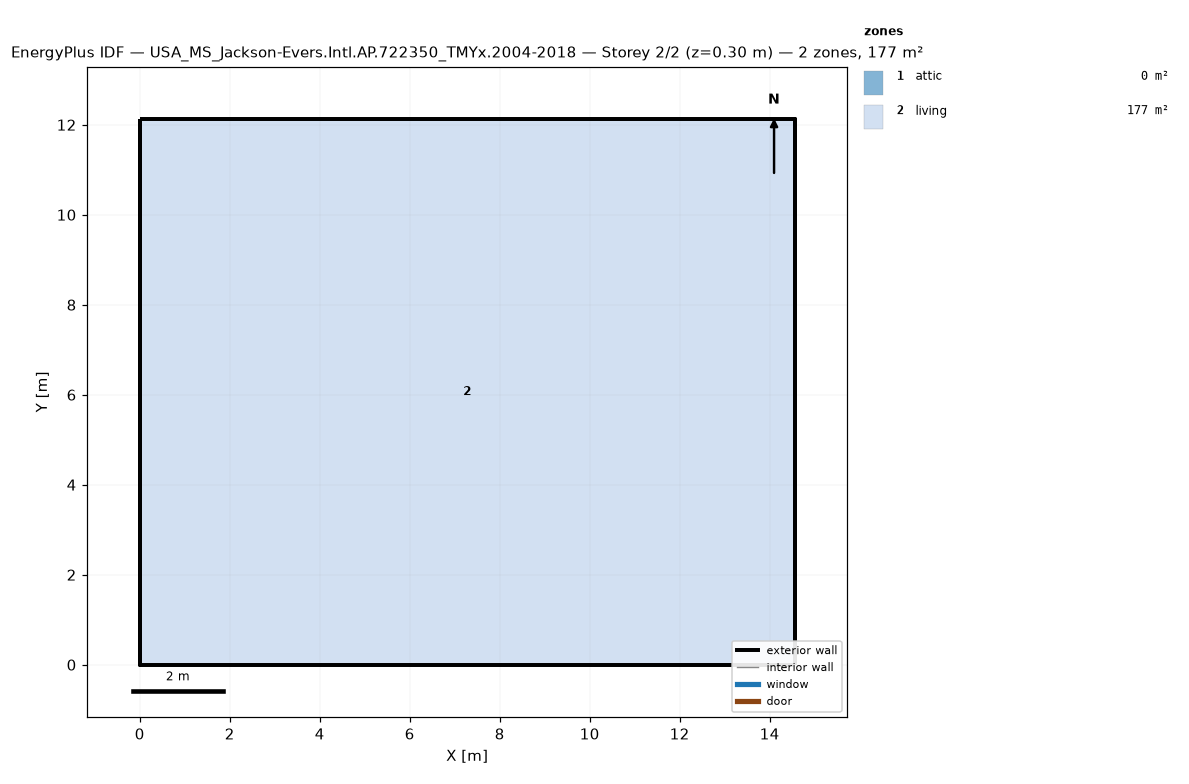
=== STOREY PLAN SPEC (per zone: floor XY polygon, exterior-wall plan segments, windows/doors) ===
zone 1: attic  (0.0 m²)
  exterior wall: (14.55, 0.00) – (14.55, 12.13) – (14.55, 6.06)  [18.2 m]
  exterior wall: (0.00, 12.13) – (0.00, 0.00) – (0.00, 6.06)  [18.2 m]
zone 2: living  (176.5 m²)
  floor: (0.00, 0.00) (0.00, 12.13) (14.55, 12.13) (14.55, 0.00)
  exterior wall: (0.00, 0.00) – (14.55, 0.00)  [14.6 m]
  exterior wall: (14.55, 0.00) – (14.55, 12.13)  [12.1 m]
  exterior wall: (14.55, 12.13) – (0.00, 12.13)  [14.6 m]
  exterior wall: (0.00, 12.13) – (0.00, 0.00)  [12.1 m]

=== DERIVED (storey summary) ===
Building: USA_MS_Jackson-Evers.Intl.AP.722350_TMYx.2004-2018
Storey: 2 of 2  (floor level z = 0.30 m)
Storey gross floor area: 176.5 m²
Zones on this storey: 2
  - attic: floor 0.0 m²; exterior wall 36.4 m (24.5 m²); WWR 0.0%
  - living: floor 176.5 m²; exterior wall 53.4 m (146.4 m²); WWR 0.0%
Zone adjacency: (none detected)